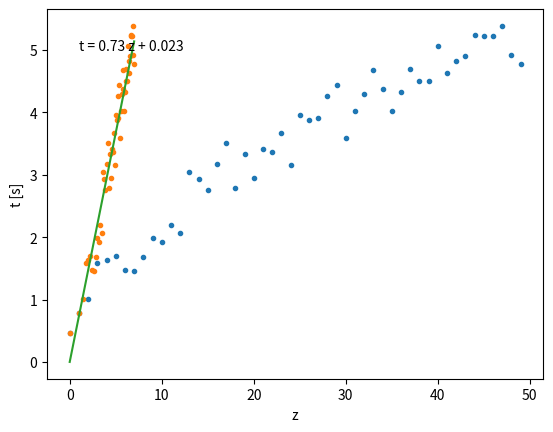

Here is the Python script that generated this plot:
# Gravity on mars


import math
import matplotlib.pyplot as plt
import random

g = 3.711
noiselevel = 0.5

height = list(range(50))
time = [math.sqrt(2*i/g) + random.uniform(-noiselevel, noiselevel) for i in height]
fit = [math.sqrt(2*i/g) for i in height]

heighttransformed = [math.sqrt(h) for h in height]
fittransformed = [math.sqrt(2/g)*h for h in heighttransformed]


plt.plot(height, time, '.')
	# plt.plot(height, fit)
plt.xlabel('y [m]')
plt.ylabel('t [s]')
plt.savefig('gravity.png')
plt.show()


plt.plot(heighttransformed, time, '.')
plt.plot(heighttransformed, fittransformed)
plt.xlabel('z')
plt.ylabel('t [s]')
plt.text(1, 5, 't = 0.73 z + 0.023')
plt.savefig('gravitytransformed.png')
plt.show()
